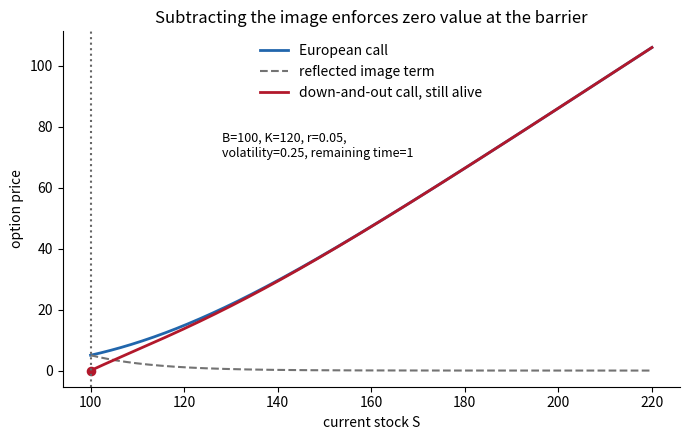

Recreate this plot in Python.
"""Original reflected-price curve. Python3.14, NumPy, Matplotlib. Output CWD."""
import matplotlib
matplotlib.use("Agg")
import numpy as np
import matplotlib.pyplot as plt
from math import erf,sqrt,log,exp
rate,vol,tau,B,K=.05,.25,1,100,120
def call(s):
 d1=(log(s/K)+(rate+.5*vol*vol)*tau)/(vol*sqrt(tau));d2=d1-vol*sqrt(tau)
 phi=lambda z:.5*(1+erf(z/sqrt(2)))
 return s*phi(d1)-K*exp(-rate*tau)*phi(d2)
s=np.linspace(B,220,500);ce=np.array([call(x)for x in s])
image=np.array([(x/B)**(1-2*rate/vol**2)*call(B*B/x)for x in s])
fig,ax=plt.subplots(figsize=(7,4.5),facecolor="white")
ax.plot(s,ce,color="#2166ac",lw=2,label="European call")
ax.plot(s,image,color=".45",ls="--",lw=1.5,label="reflected image term")
ax.plot(s,ce-image,color="#b2182b",lw=2,label="down-and-out call, still alive")
ax.axvline(B,color=".4",ls=":");ax.scatter([B],[0],color="#b2182b",s=35)
ax.set(xlabel="current stock S",ylabel="option price",title="Subtracting the image enforces zero value at the barrier")
ax.legend(frameon=False);ax.spines[["top","right"]].set_visible(False)
ax.text(128,70,"B=100, K=120, r=0.05,\nvolatility=0.25, remaining time=1",fontsize=9)
fig.tight_layout();fig.savefig("2007-barrier-reflection.png",dpi=150,facecolor="white")
